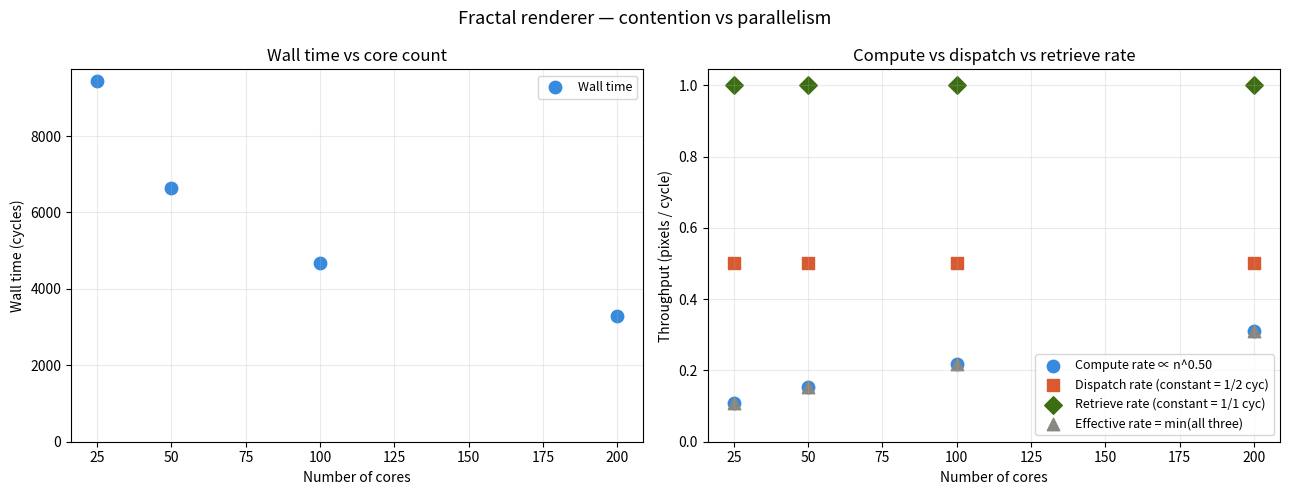

This figure's Python source:
import numpy as np
import matplotlib.pyplot as plt
from dataclasses import dataclass

# ─── Parameters ───────────────────────────────────────────────────────────────

@dataclass
class Config:
    square_side:   int   = 256   # pixels per side of quadtree square
    iterations:    int   = 128   # iterations per pixel (uniform)
    load_cycles:   float = 2.0   # cycles to dispatch one pixel
    result_cycles: float = 1.0   # cycles to read one iterator result

    # Cycles per iteration step at each core count (contention scaling)
    cps_25:  float = 2
    cps_50:  float = 2
    cps_100: float = 4
    cps_200: float = 5

cfg = Config()

# ─── Contention model: fit power law cps(n) = A * n^B ────────────────────────

contention_points = [
    (25,  cfg.cps_25),
    (50,  cfg.cps_50),
    (100, cfg.cps_100),
    (200, cfg.cps_200),
]

cores_known = np.array([p[0] for p in contention_points], dtype=float)
cps_known   = np.array([p[1] for p in contention_points], dtype=float)
B, logA     = np.polyfit(np.log(cores_known), np.log(cps_known), 1)
A           = np.exp(logA)

def cps(n):
    """Cycles per iteration step as a function of core count (contention scaling)."""
    return A * np.array(n, dtype=float) ** B

# ─── Model ────────────────────────────────────────────────────────────────────

total_pixels = 4 * cfg.square_side
n_points     = cores_known  # [25, 50, 100, 200]

R_compute  = n_points / (cfg.iterations * cps(n_points) + cfg.load_cycles)
R_dispatch = np.full_like(n_points, 1.0 / cfg.load_cycles)   # constant: 1 pixel per load_cycles cycles
R_retrieve = np.full_like(n_points, 1.0 / cfg.result_cycles) # constant: 1 result per result_cycles cycles
R_eff      = np.minimum(R_compute, np.minimum(R_dispatch, R_retrieve))
t_points   = total_pixels / R_eff

opt_idx = np.argmin(t_points)
opt_n   = n_points[opt_idx]
opt_t   = t_points[opt_idx]

# ─── Print summary ────────────────────────────────────────────────────────────

print(f"Total perimeter pixels  : {total_pixels}")
print(f"Iterations per pixel    : {cfg.iterations}")
print(f"Contention model        : cps(n) = {A:.4f} · n^{B:.4f}")
print(f"Dispatch rate           : {1/cfg.load_cycles:.4f} pixels/cycle (constant)")
print(f"Retrieve rate           : {1/cfg.result_cycles:.4f} results/cycle (constant)")
print(f"Optimal wall time       : {opt_t:.0f} cycles  (at n={int(opt_n)} cores)")
print()
print(f"{'Cores':>8} {'cps':>6} {'R_compute':>12} {'R_dispatch':>12} {'R_retrieve':>12} {'Bottleneck':>12} {'Wall time':>12}")
print("─" * 88)
for i, n in enumerate(n_points):
    rc = R_compute[i]
    rd = R_dispatch[i]
    rr = R_retrieve[i]
    r_eff = min(rc, rd, rr)
    if r_eff == rc:
        bn = "compute"
    elif r_eff == rd:
        bn = "dispatch"
    else:
        bn = "retrieve"
    print(f"{int(n):>8} {float(cps(n)):>6.2f} {rc:>12.4f} {rd:>12.4f} {rr:>12.4f} {bn:>12} {t_points[i]:>12.0f}")

# ─── Plot ─────────────────────────────────────────────────────────────────────

fig, axes = plt.subplots(1, 2, figsize=(13, 5))
fig.suptitle("Fractal renderer — contention vs parallelism", fontsize=13)

# Left: wall time vs cores
ax = axes[0]
ax.scatter(n_points, t_points, color="#378ADD", s=80, label="Wall time")
ax.set_xlabel("Number of cores")
ax.set_ylabel("Wall time (cycles)")
ax.set_title("Wall time vs core count")
ax.legend(fontsize=9)
ax.grid(True, alpha=0.25)
ax.set_ylim(bottom=0)

# Right: compute vs dispatch vs retrieve rate
ax2 = axes[1]
ax2.scatter(n_points, R_compute,  color="#378ADD", s=80,              label=f"Compute rate ∝ n^{1-B:.2f}")
ax2.scatter(n_points, R_dispatch, color="#D85A30", s=80, marker="s",  label=f"Dispatch rate (constant = 1/{cfg.load_cycles:.0f} cyc)")
ax2.scatter(n_points, R_retrieve, color="#3B6D11", s=80, marker="D",  label=f"Retrieve rate (constant = 1/{cfg.result_cycles:.0f} cyc)")
ax2.scatter(n_points, R_eff,      color="#888780", s=80, marker="^",  label="Effective rate = min(all three)")
ax2.set_xlabel("Number of cores")
ax2.set_ylabel("Throughput (pixels / cycle)")
ax2.set_title("Compute vs dispatch vs retrieve rate")
ax2.legend(fontsize=9)
ax2.grid(True, alpha=0.25)
ax2.set_ylim(bottom=0)

plt.tight_layout()
plt.savefig("fractal_timing.png", dpi=150, bbox_inches="tight")
plt.show()
print("\nPlot saved to fractal_timing.png")
